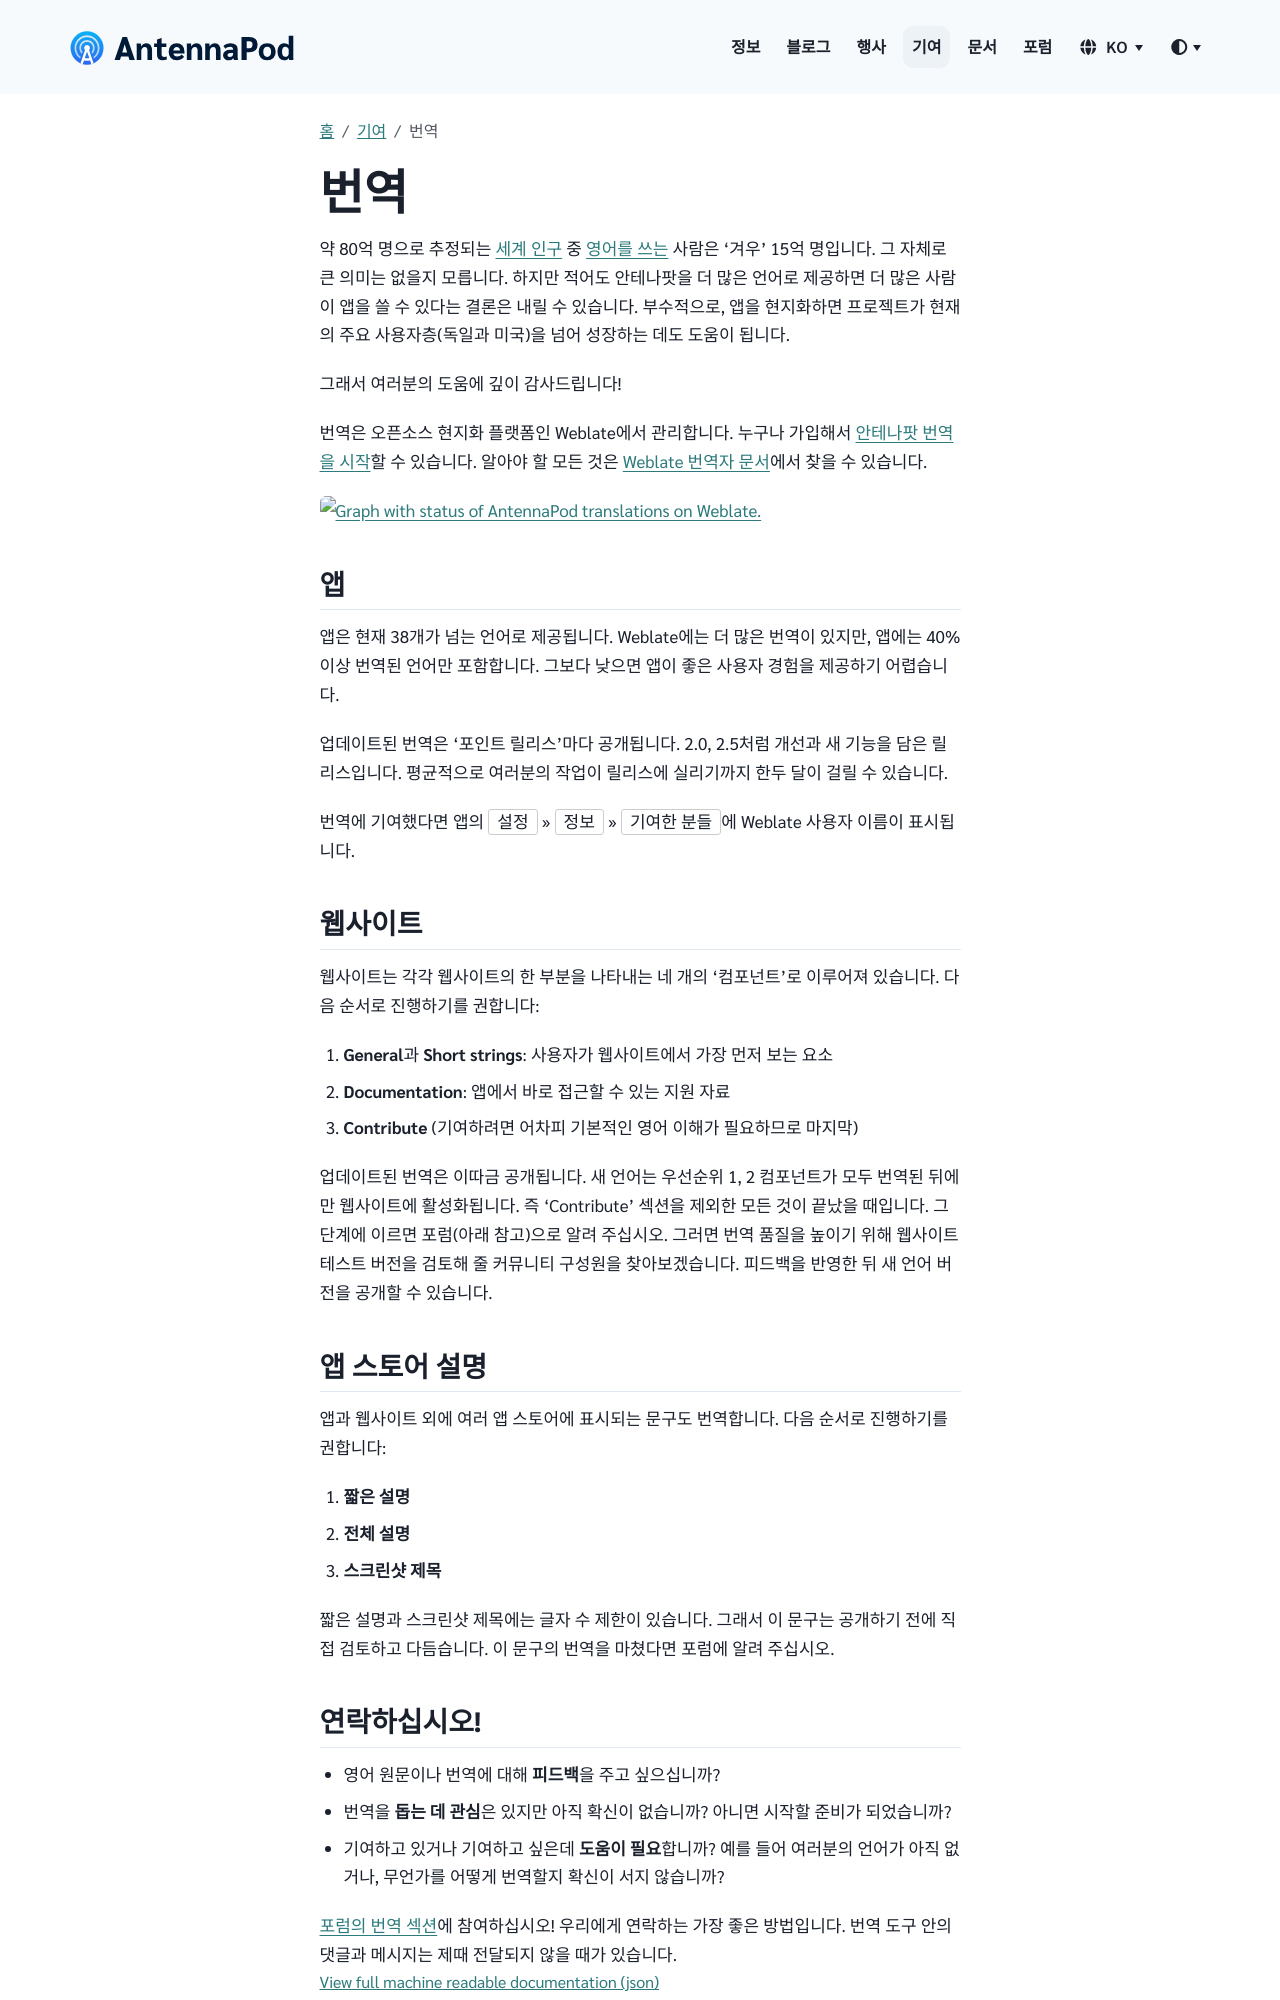

repository: AntennaPod/antennapod.github.io · page: ko/contribute/translate.html · generator: jekyll

약 80억 명으로 추정되는 [세계 인구](https://en.wikipedia.org/wiki/World_population) 중 [영어를 쓰는](https://www.ethnologue.com/insights/ethnologue200/) 사람은 '겨우' 15억 명입니다. 그 자체로 큰 의미는 없을지 모릅니다. 하지만 적어도 안테나팟을 더 많은 언어로 제공하면 더 많은 사람이 앱을 쓸 수 있다는 결론은 내릴 수 있습니다. 부수적으로, 앱을 현지화하면 프로젝트가 현재의 주요 사용자층(독일과 미국)을 넘어 성장하는 데도 도움이 됩니다.

그래서 여러분의 도움에 깊이 감사드립니다!

번역은 오픈소스 현지화 플랫폼인 Weblate에서 관리합니다. 누구나 가입해서 [안테나팟 번역을 시작](https://hosted.weblate.org/projects/antennapod/)할 수 있습니다. 알아야 할 모든 것은 [Weblate 번역자 문서](https://docs.weblate.org/en/latest/user/translating.html){:target="_blank"}에서 찾을 수 있습니다.

{% capture img-translationstatus %} {% include image.html alt="


       Graph with status of AntennaPod translations on Weblate.
    
       "

loc="https://hosted.weblate.org/widget/antennapod" file="horizontal-auto.svg" width="100%" islink = true %} {% endcapture %}

<object data="https://hosted.weblate.org/widget/antennapod/horizontal-auto.svg" type="image/svg+xml" width="100%" height="auto" crossorigin="anonymous">
<a href="https://hosted.weblate.org/engage/antennapod/" target="_blank">{{- img-translationstatus | strip -}}</a>
</object>## 앱

앱은 현재 38개가 넘는 언어로 제공됩니다. Weblate에는 더 많은 번역이 있지만, 앱에는 40% 이상 번역된 언어만 포함합니다. 그보다 낮으면 앱이 좋은 사용자 경험을 제공하기 어렵습니다.

업데이트된 번역은 '포인트 릴리스'마다 공개됩니다. 2.0, 2.5처럼 개선과 새 기능을 담은 릴리스입니다. 평균적으로 여러분의 작업이 릴리스에 실리기까지 한두 달이 걸릴 수 있습니다.

번역에 기여했다면 앱의 `설정` » `정보` » `기여한 분들`에 Weblate 사용자 이름이 표시됩니다.

## 웹사이트

웹사이트는 각각 웹사이트의 한 부분을 나타내는 네 개의 '컴포넌트'로 이루어져 있습니다. 다음 순서로 진행하기를 권합니다:

1. **General**과 **Short strings**: 사용자가 웹사이트에서 가장 먼저 보는 요소

1. **Documentation**: 앱에서 바로 접근할 수 있는 지원 자료

1. **Contribute** (기여하려면 어차피 기본적인 영어 이해가 필요하므로 마지막)


업데이트된 번역은 이따금 공개됩니다. 새 언어는 우선순위 1, 2 컴포넌트가 모두 번역된 뒤에만 웹사이트에 활성화됩니다. 즉 'Contribute' 섹션을 제외한 모든 것이 끝났을 때입니다. 그 단계에 이르면 포럼(아래 참고)으로 알려 주십시오. 그러면 번역 품질을 높이기 위해 웹사이트 테스트 버전을 검토해 줄 커뮤니티 구성원을 찾아보겠습니다. 피드백을 반영한 뒤 새 언어 버전을 공개할 수 있습니다.
